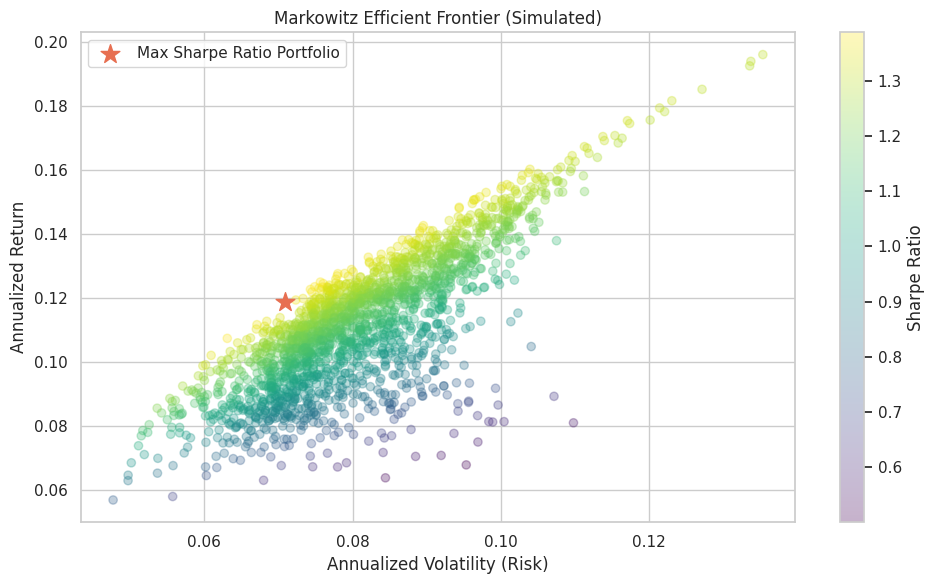

Generate this figure with matplotlib:
# Requires: numpy>=1.24, pandas>=2.0, scikit-learn>=1.3, matplotlib>=3.7, seaborn>=0.13

import numpy as np
import pandas as pd
import matplotlib.pyplot as plt
import seaborn as sns
from scipy.optimize import minimize

sns.set_theme(style="whitegrid")

RANDOM_SEED = 42
RNG = np.random.default_rng(RANDOM_SEED)
plt.rcParams["figure.figsize"] = (10, 6)

print("Environment ready.")


assets = ['Stocks', 'Bonds', 'Real Estate', 'Gold']
n_assets = len(assets)
n_months = 60

# Annualized Expected Returns and Volatility
exp_returns_ann = np.array([0.10, 0.04, 0.07, 0.05])
volatility_ann = np.array([0.18, 0.05, 0.12, 0.15])

# Convert to monthly
exp_returns_mo = exp_returns_ann / 12
volatility_mo = volatility_ann / np.sqrt(12)

# Correlation Matrix (Assets move differently)
corr_matrix = np.array([
    [1.0, 0.1, 0.6, 0.0],
    [0.1, 1.0, 0.2, 0.3],
    [0.6, 0.2, 1.0, 0.1],
    [0.0, 0.3, 0.1, 1.0]
])

# Covariance Matrix
cov_mo = np.outer(volatility_mo, volatility_mo) * corr_matrix

# Generate Returns
returns = RNG.multivariate_normal(exp_returns_mo, cov_mo, n_months)
df_returns = pd.DataFrame(returns, columns=assets)

print("Sample of Monthly Returns:")
print(df_returns.head())

def portfolio_stats(weights, returns_df):
    weights = np.array(weights)
    port_return = np.sum(returns_df.mean() * weights) * 12
    port_vol = np.sqrt(np.dot(weights.T, np.dot(returns_df.cov() * 12, weights)))
    sharpe_ratio = (port_return - 0.02) / port_vol # Assume 2% risk-free rate
    return port_return, port_vol, sharpe_ratio

def neg_sharpe(weights, returns_df):
    return -portfolio_stats(weights, returns_df)[2]

def port_volatility(weights, returns_df):
    return portfolio_stats(weights, returns_df)[1]

# --- Baseline: equal-weight (1/N) portfolio ---
equal_weights = np.array([1 / n_assets] * n_assets)
eq_ret, eq_vol, eq_sharpe = portfolio_stats(equal_weights, df_returns)
print(f"Equal-weight baseline  Return: {eq_ret:.2%}  Vol: {eq_vol:.2%}  Sharpe: {eq_sharpe:.2f}")
print("Optimisation should deliver a better risk-adjusted return.")

constraints = ({'type': 'eq', 'fun': lambda x: np.sum(x) - 1}) # Weights must sum to 100%
bounds = tuple((0, 1) for _ in range(n_assets)) # No short selling (weights between 0 and 1)
initial_weights = [1/n_assets] * n_assets

opt_results = minimize(
    neg_sharpe, 
    initial_weights, 
    args=(df_returns,), 
    method='SLSQP', 
    bounds=bounds, 
    constraints=constraints
)

best_weights = opt_results.x
res_return, res_vol, res_sharpe = portfolio_stats(best_weights, df_returns)

print("Optimal Weights:")
for asset, weight in zip(assets, best_weights):
    print(f"{asset}: {weight:.2%}")

print(f"\nExpected Annual Return: {res_return:.2%}")
print(f"Expected Volatility: {res_vol:.2%}")
print(f"Sharpe Ratio: {res_sharpe:.2f}")

n_simulations = 2000
sim_returns = []
sim_vols = []
sim_sharpes = []

for _ in range(n_simulations):
    w = RNG.random(n_assets)
    w /= np.sum(w)
    r, v, s = portfolio_stats(w, df_returns)
    sim_returns.append(r)
    sim_vols.append(v)
    sim_sharpes.append(s)

plt.figure(figsize=(10, 6))
plt.scatter(sim_vols, sim_returns, c=sim_sharpes, cmap='viridis', alpha=0.3)
plt.colorbar(label='Sharpe Ratio')
plt.scatter(res_vol, res_return, color='#E76F51', marker='*', s=200, label='Max Sharpe Ratio Portfolio')
plt.xlabel('Annualized Volatility (Risk)')
plt.ylabel('Annualized Return')
plt.title('Markowitz Efficient Frontier (Simulated)')
plt.legend()
plt.tight_layout()
plt.show()
plt.close()

# --- Scenario: compare risk-appetite portfolios ---
print("Operational demonstration — portfolios for different client profiles:\n")

cons = minimize(port_volatility, initial_weights, args=(df_returns,),
                method='SLSQP', bounds=bounds, constraints=constraints)
cons_ret, cons_vol, cons_sharpe = portfolio_stats(cons.x, df_returns)

print("Conservative (minimum volatility):")
for a, w in zip(assets, cons.x):
    if w > 0.01:
        print(f"  {a}: {w:.1%}")
print(f"  Return: {cons_ret:.2%}  Vol: {cons_vol:.2%}  Sharpe: {cons_sharpe:.2f}\n")

print("Aggressive (maximum Sharpe):")
for a, w in zip(assets, best_weights):
    if w > 0.01:
        print(f"  {a}: {w:.1%}")
print(f"  Return: {res_return:.2%}  Vol: {res_vol:.2%}  Sharpe: {res_sharpe:.2f}")

print("\nA wealth advisor would adjust these for client-specific constraints.")
